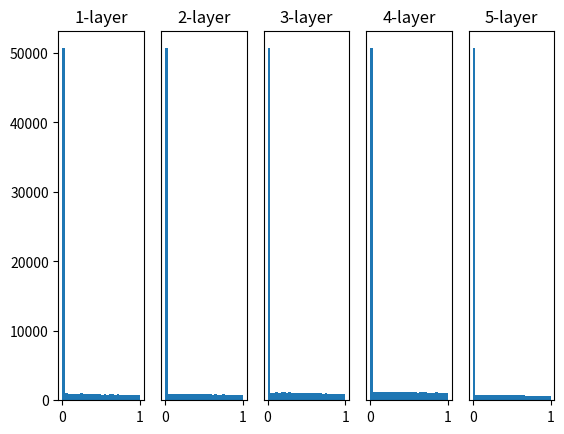

Write the Python code that produced this figure.
import numpy as np
import matplotlib.pyplot as plt

def sigmoid(x):
    return 1 / (1 + np.exp(-x))
def Relu(x):
    return np.maximum(x, 0)
def tanh(x):
    return np.tanh(x)

input_data = np.random.randn(1000, 100) #1000个数据
node_num = 100 #各隐藏层的节点(神经元)数
hidden_layer_size = 5 #隐藏层有5层
activations = {}

X = input_data

for i in range(hidden_layer_size): #0,1,2,3,4
    if i != 0:
        X = activations[i-1] #将上一层激活值传入下一层作为输入值

    #改变初始值进行实验：
    # W = np.random.randn(node_num, node_num) * 1 #标准差为1的高斯分布
    # W = np.random.randn(node_num, node_num) * 0.01 #标准差为0.01的高斯分布
    # W = np.random.randn(node_num, node_num) * np.sqrt(1.0 / node_num) #Xavier初始值，适用sigmoid、tanh函数
    W = np.random.randn(node_num, node_num) * np.sqrt(2.0 / node_num) #He初始值，适用Relu函数
    
    #改变激活函数的种类
    A = np.dot(X, W)
    Z = Relu(A)
    
    activations[i] = Z

#绘制直方图
for i, a in activations.items():
    plt.subplot(1, len(activations), i+1) #1行生成多个图
    plt.title(str(i+1) + "-layer")
    if i != 0: plt.yticks([],[])
    plt.hist(a.flatten(), 30, range=(0, 1)) #划分为30个区间
plt.show()
